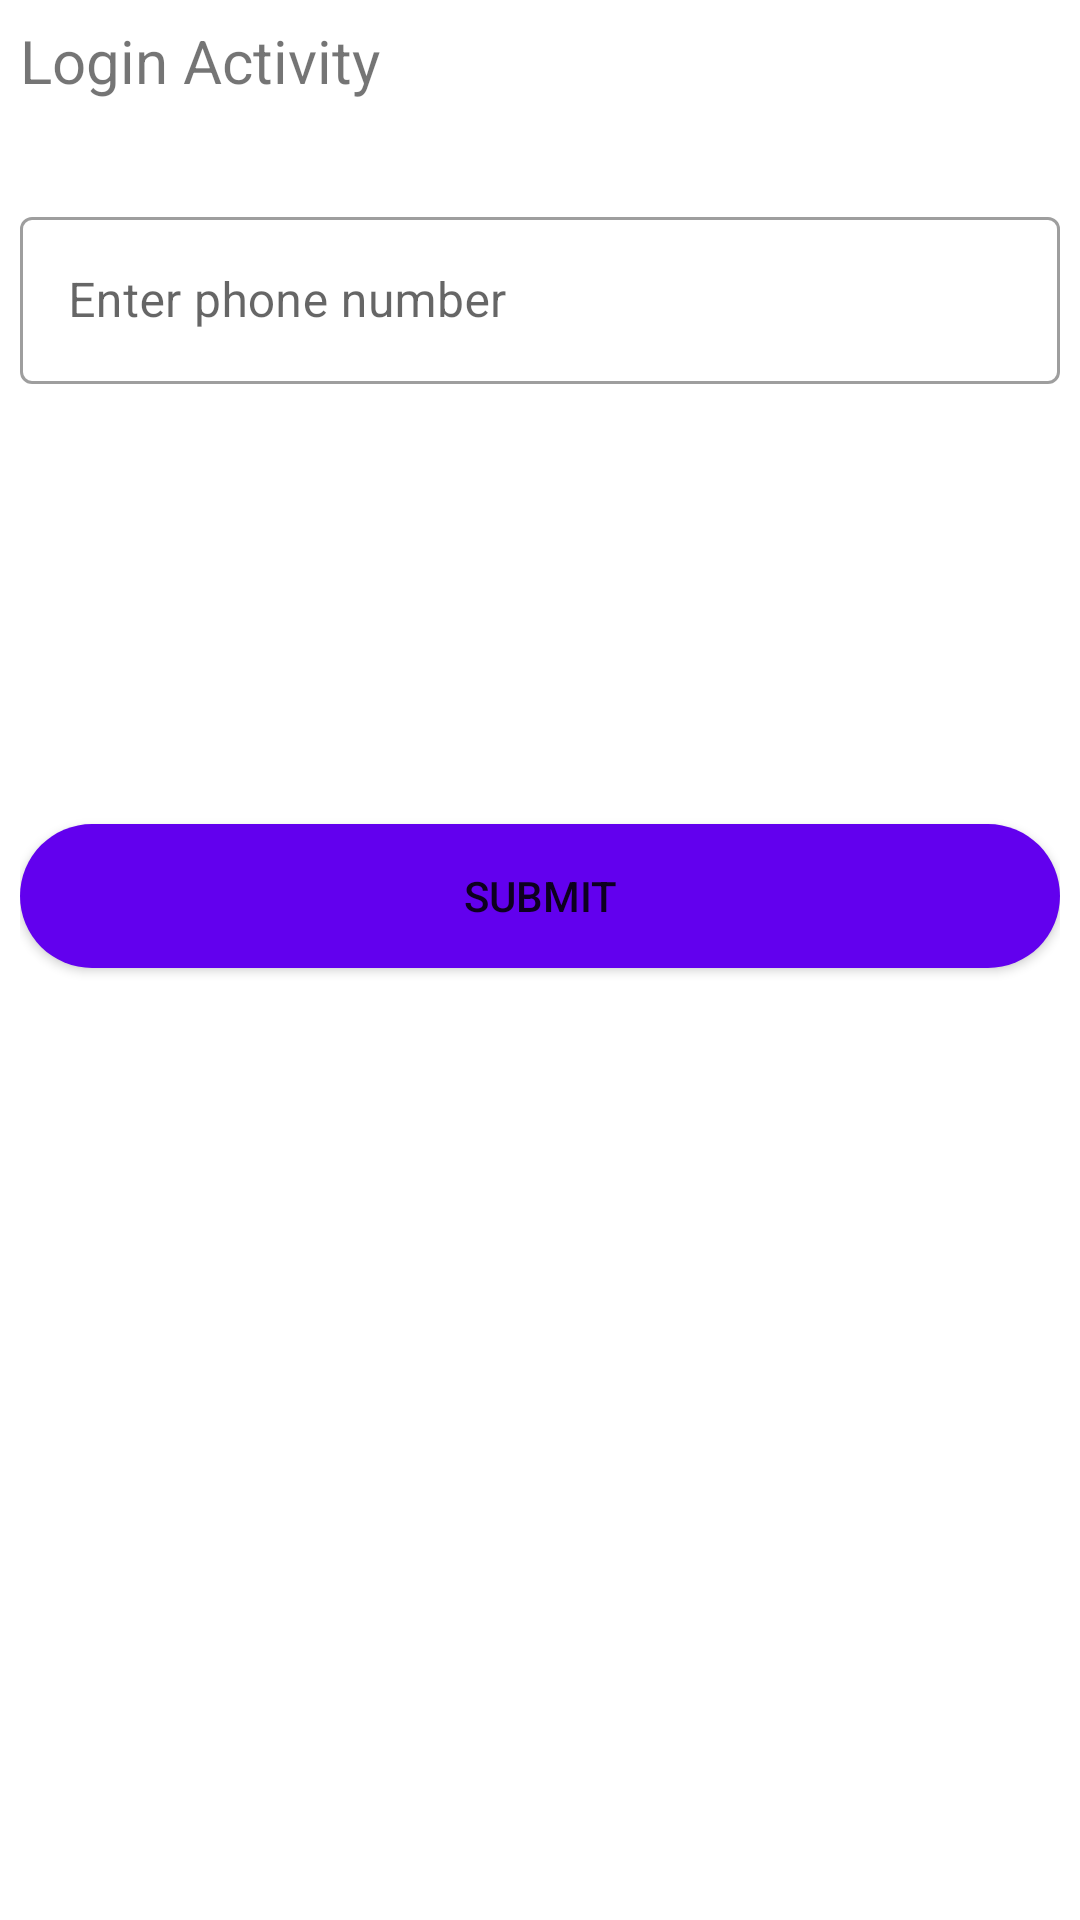

Here is an Android app screen rendered from its layout file. Give the layout XML and the strings, colors and styles it references.
<!-- AndroidManifest.xml: application theme Theme.ApnaHisab -->
<!-- res/layout/activity_login.xml -->
<?xml version="1.0" encoding="utf-8"?>
<androidx.constraintlayout.widget.ConstraintLayout xmlns:android="http://schemas.android.com/apk/res/android"
    xmlns:app="http://schemas.android.com/apk/res-auto"
    xmlns:tools="http://schemas.android.com/tools"
    android:layout_width="match_parent"
    android:layout_height="match_parent"
    android:padding="20px"
    tools:context=".activities.LoginActivity">

    <TextView
        android:id="@+id/title"
        android:layout_width="match_parent"
        android:layout_height="wrap_content"
        android:text="Login Activity"
        android:textSize="20sp"
        app:layout_constraintLeft_toLeftOf="parent"
        app:layout_constraintRight_toRightOf="parent"
        app:layout_constraintTop_toTopOf="parent" />

    <com.google.android.material.textfield.TextInputLayout
        android:id="@+id/phone_text_view"
        style="@style/Widget.MaterialComponents.TextInputLayout.OutlinedBox"
        android:layout_width="match_parent"
        android:layout_height="wrap_content"
        android:layout_marginTop="100px"
        app:layout_constraintTop_toBottomOf="@id/title"
        app:layout_constraintRight_toRightOf="parent"
        app:layout_constraintLeft_toLeftOf="parent"
        android:background="@drawable/round_corner_transparent"
        android:hint="Enter phone number">

        
        <com.google.android.material.textfield.TextInputEditText
            android:id="@+id/phone_edit_text"
            android:layout_width="match_parent"
            android:layout_height="wrap_content" />
    </com.google.android.material.textfield.TextInputLayout>

    <Button
        android:id="@+id/submit_button"
        android:layout_width="match_parent"
        android:layout_height="wrap_content"
        android:layout_marginTop="268dp"
        android:text="Submit"
        android:background="@drawable/round_corner_blue"
        app:layout_constraintHorizontal_bias="0.0"
        app:layout_constraintLeft_toLeftOf="parent"
        app:layout_constraintRight_toRightOf="parent"
        app:layout_constraintTop_toTopOf="parent" />

</androidx.constraintlayout.widget.ConstraintLayout>
<!-- resources referenced by this layout -->
<resources>
  <!-- drawable round_corner_blue (drawable) -->
  <?xml version="1.0" encoding="utf-8"?>
  <selector xmlns:android="http://schemas.android.com/apk/res/android">
  
      <item android:state_enabled="true">
          <shape android:shape="rectangle">
              <solid android:color="@color/blue"/>
              <corners  android:radius="40dp"/>
          </shape>
      </item>
  </selector>
  <!-- drawable round_corner_transparent (drawable) -->
  <?xml version="1.0" encoding="utf-8"?>
  <selector xmlns:android="http://schemas.android.com/apk/res/android">
  
      <item android:state_enabled="true">
          <shape android:shape="rectangle">
              <corners android:radius="40dp"/>
          </shape>
      </item>
  </selector>
  <style name="Theme.ApnaHisab" parent="Theme.MaterialComponents.DayNight.DarkActionBar">
          
          <item name="colorPrimary">@color/purple_500</item>
          <item name="colorPrimaryVariant">@color/purple_700</item>
          <item name="colorOnPrimary">@color/white</item>
          
          <item name="colorSecondary">@color/teal_200</item>
          <item name="colorSecondaryVariant">@color/teal_700</item>
          <item name="colorOnSecondary">@color/black</item>
          
          <item name="android:statusBarColor" tools:targetApi="l">?attr/colorPrimaryVariant</item>
          
      </style>
  <color name="blue">#FF6200EE</color>
  <color name="purple_500">#FF6200EE</color>
  <color name="purple_700">#FF3700B3</color>
  <color name="white">#FFFFFFFF</color>
  <color name="teal_200">#FF03DAC5</color>
  <color name="teal_700">#FF018786</color>
  <color name="black">#FF000000</color>
</resources>
